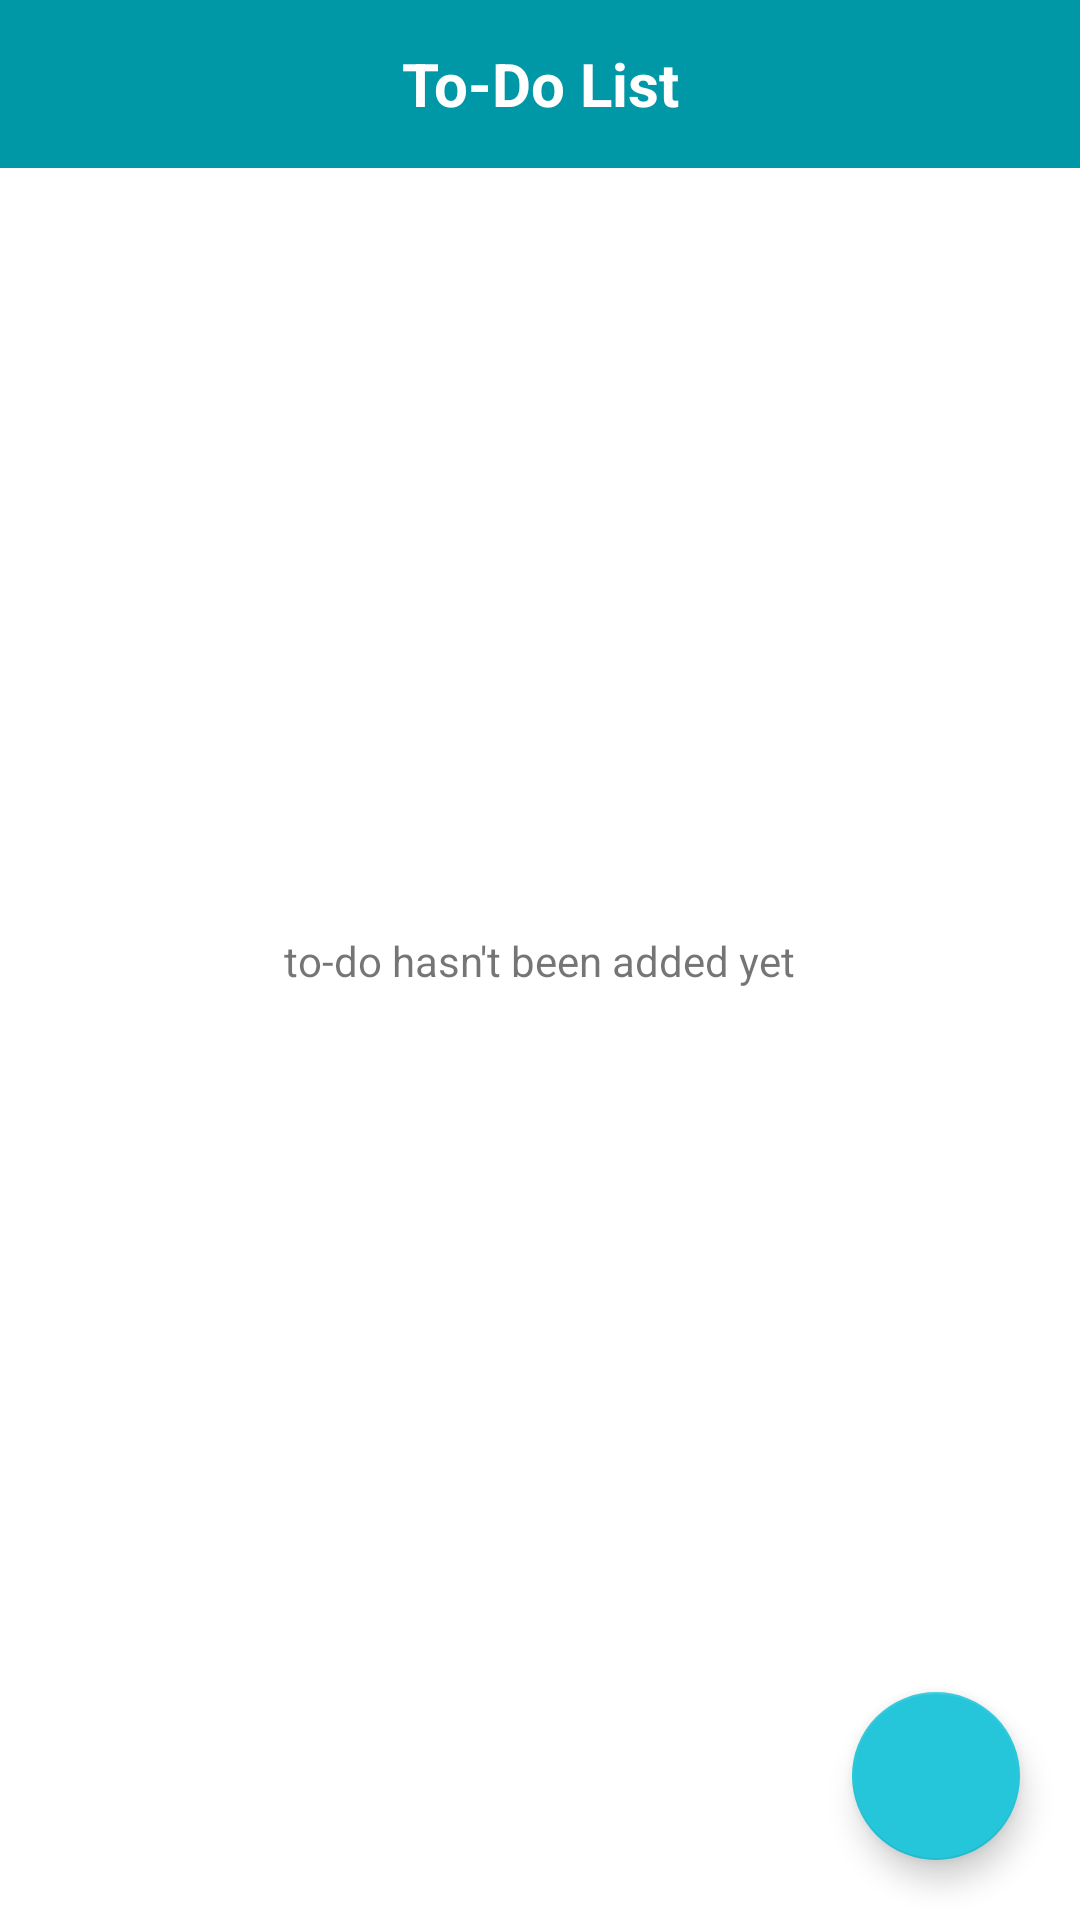

Here is an Android app screen rendered from its layout file. Give the layout XML and the strings, colors and styles it references.
<!-- AndroidManifest.xml: application theme Theme.INotes.NoActionBar -->
<!-- res/layout/fragment_add_check_list.xml -->
<?xml version="1.0" encoding="utf-8"?>
<layout xmlns:android="http://schemas.android.com/apk/res/android"
    xmlns:app="http://schemas.android.com/apk/res-auto"
    xmlns:tools="http://schemas.android.com/tools"
    android:imeOptions="actionDone">

    <data>
        <variable
            name="addCheckListDesign"
            type="com.bmprj.inotes.view.fragment.AddCheckListFragment" />
    </data>

    <androidx.constraintlayout.widget.ConstraintLayout
        android:layout_width="match_parent"
        android:layout_height="match_parent"
        tools:context=".view.fragment.AddCheckListFragment">


        <androidx.appcompat.widget.Toolbar
            android:id="@+id/toolbar4"
            android:background="@color/toolbarColor"
            android:layout_width="match_parent"
            android:layout_height="wrap_content"
            app:layout_constraintEnd_toEndOf="parent"
            app:layout_constraintStart_toStartOf="parent"
            app:layout_constraintTop_toTopOf="parent">

            <TextView
                android:layout_width="wrap_content"
                android:layout_height="wrap_content"
                android:text="@string/toDoTitle"
                android:layout_gravity="center"
                android:textColor="@color/white"
                android:textSize="20sp"
                android:textStyle="bold"/>


        </androidx.appcompat.widget.Toolbar>


        <androidx.recyclerview.widget.RecyclerView
            android:id="@+id/recyVToDo"
            android:layout_width="0dp"
            android:layout_height="0dp"
            app:layout_constraintBottom_toBottomOf="parent"
            app:layout_constraintEnd_toEndOf="parent"
            app:layout_constraintStart_toStartOf="parent"
            app:layout_constraintTop_toBottomOf="@+id/toolbar4" />

        <com.google.android.material.floatingactionbutton.FloatingActionButton
            android:layout_width="wrap_content"
            android:layout_height="wrap_content"
            android:layout_margin="20dp"
            android:onClick="@{(v)->addCheckListDesign.floatBtnClick(v)}"
            android:src="@drawable/add"
            app:backgroundTint="@color/red"
            app:layout_constraintBottom_toBottomOf="parent"
            app:layout_constraintEnd_toEndOf="parent"
            app:tint="@color/white" />

        <TextView
            android:id="@+id/check_txt"
            android:layout_width="wrap_content"
            android:layout_height="wrap_content"
            android:text="@string/toDoAddedYetText"
            app:layout_constraintBottom_toBottomOf="parent"
            app:layout_constraintEnd_toEndOf="parent"
            app:layout_constraintStart_toStartOf="parent"
            app:layout_constraintTop_toTopOf="parent" />

    </androidx.constraintlayout.widget.ConstraintLayout>
</layout>
<!-- resources referenced by this layout -->
<resources>
  <color name="red">#26C6DA</color>
  <color name="toolbarColor">#0097A7</color>
  <color name="white">#FFFFFFFF</color>
  <string name="toDoAddedYetText">to-do hasn\'t been added yet</string>
  <string name="toDoTitle">To-Do List</string>
  <style name="Theme.INotes.NoActionBar">
          <item name="windowActionBar">false</item>
          <item name="windowNoTitle">true</item>
      </style>
</resources>
